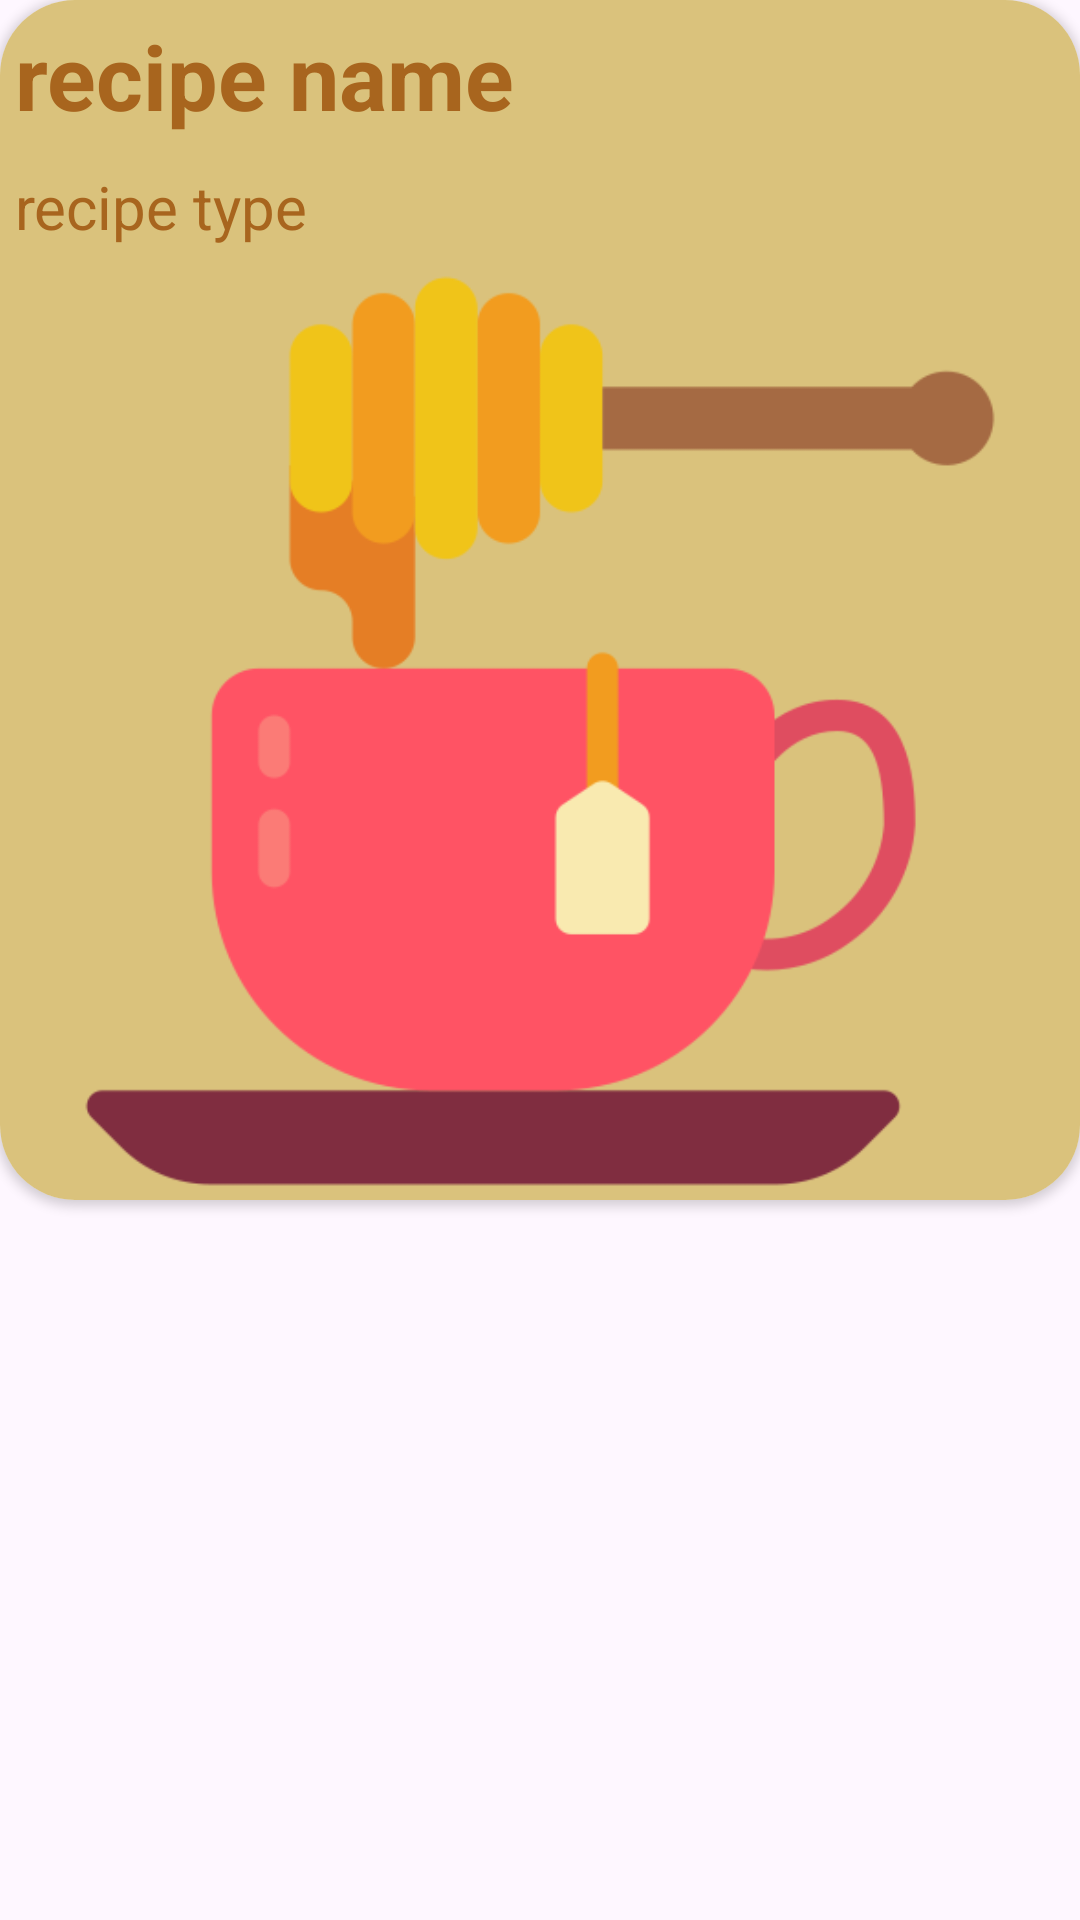

This screen was rendered from an Android layout file. Write that file and the resources it references.
<!-- AndroidManifest.xml: application theme Theme.RecipeHive -->
<!-- res/layout/image_recipe_dialog.xml -->
<?xml version="1.0" encoding="utf-8"?>
<LinearLayout xmlns:android="http://schemas.android.com/apk/res/android"
    xmlns:tools="http://schemas.android.com/tools"
    android:layout_width="350dp"
    android:layout_height="wrap_content"
    xmlns:app="http://schemas.android.com/apk/res-auto"
    android:layout_gravity="center"
    android:orientation="vertical">

    <androidx.cardview.widget.CardView
        android:layout_width="match_parent"
        android:layout_height="400dp"
        android:layout_gravity="center"
        app:cardCornerRadius="25dp">

        <ImageView
            android:id="@+id/buttonClose"
            android:layout_width="35dp"
            android:layout_height="35dp"
            android:layout_gravity="right|top"
            android:layout_marginTop="10dp"
            android:layout_marginRight="10dp"
            android:src="@drawable/baseline_close_24"
            tools:visibility="visible" />

        <LinearLayout
            android:layout_width="match_parent"
            android:layout_height="match_parent"
            android:background="@color/light_honey2"
            android:orientation="vertical">

            <TextView
                android:id="@+id/recipeNameTextView"
                android:layout_width="match_parent"
                android:layout_height="wrap_content"
                android:gravity="top"
                android:text="recipe name"
                android:textColor="@color/brown"
                android:textDirection="ltr"
                android:textSize="30sp"
                android:padding="5dp"
                android:textStyle="bold" />

            <TextView
                android:id="@+id/recipeTypeTextView"
                android:layout_width="match_parent"
                android:layout_height="wrap_content"
                android:text="recipe type"
                android:textColor="@color/brown"
                android:padding="5dp"
                android:textSize="20sp" />

            <ImageView
                android:id="@+id/imageRecipeView"
                android:layout_width="match_parent"
                android:layout_height="match_parent"
                android:src="@drawable/drink" />


        </LinearLayout>

    </androidx.cardview.widget.CardView>
</LinearLayout>
<!-- resources referenced by this layout -->
<resources>
  <color name="brown">#A8651E</color>
  <color name="light_honey2">#DAC27C</color>
  <!-- drawable drink: png bitmap (drawable, 17325 bytes) -->
  <style name="Theme.RecipeHive" parent="Base.Theme.RecipeHive" />
  <style name="Base.Theme.RecipeHive" parent="Theme.Material3.DayNight.NoActionBar">
          
          
      </style>
</resources>
